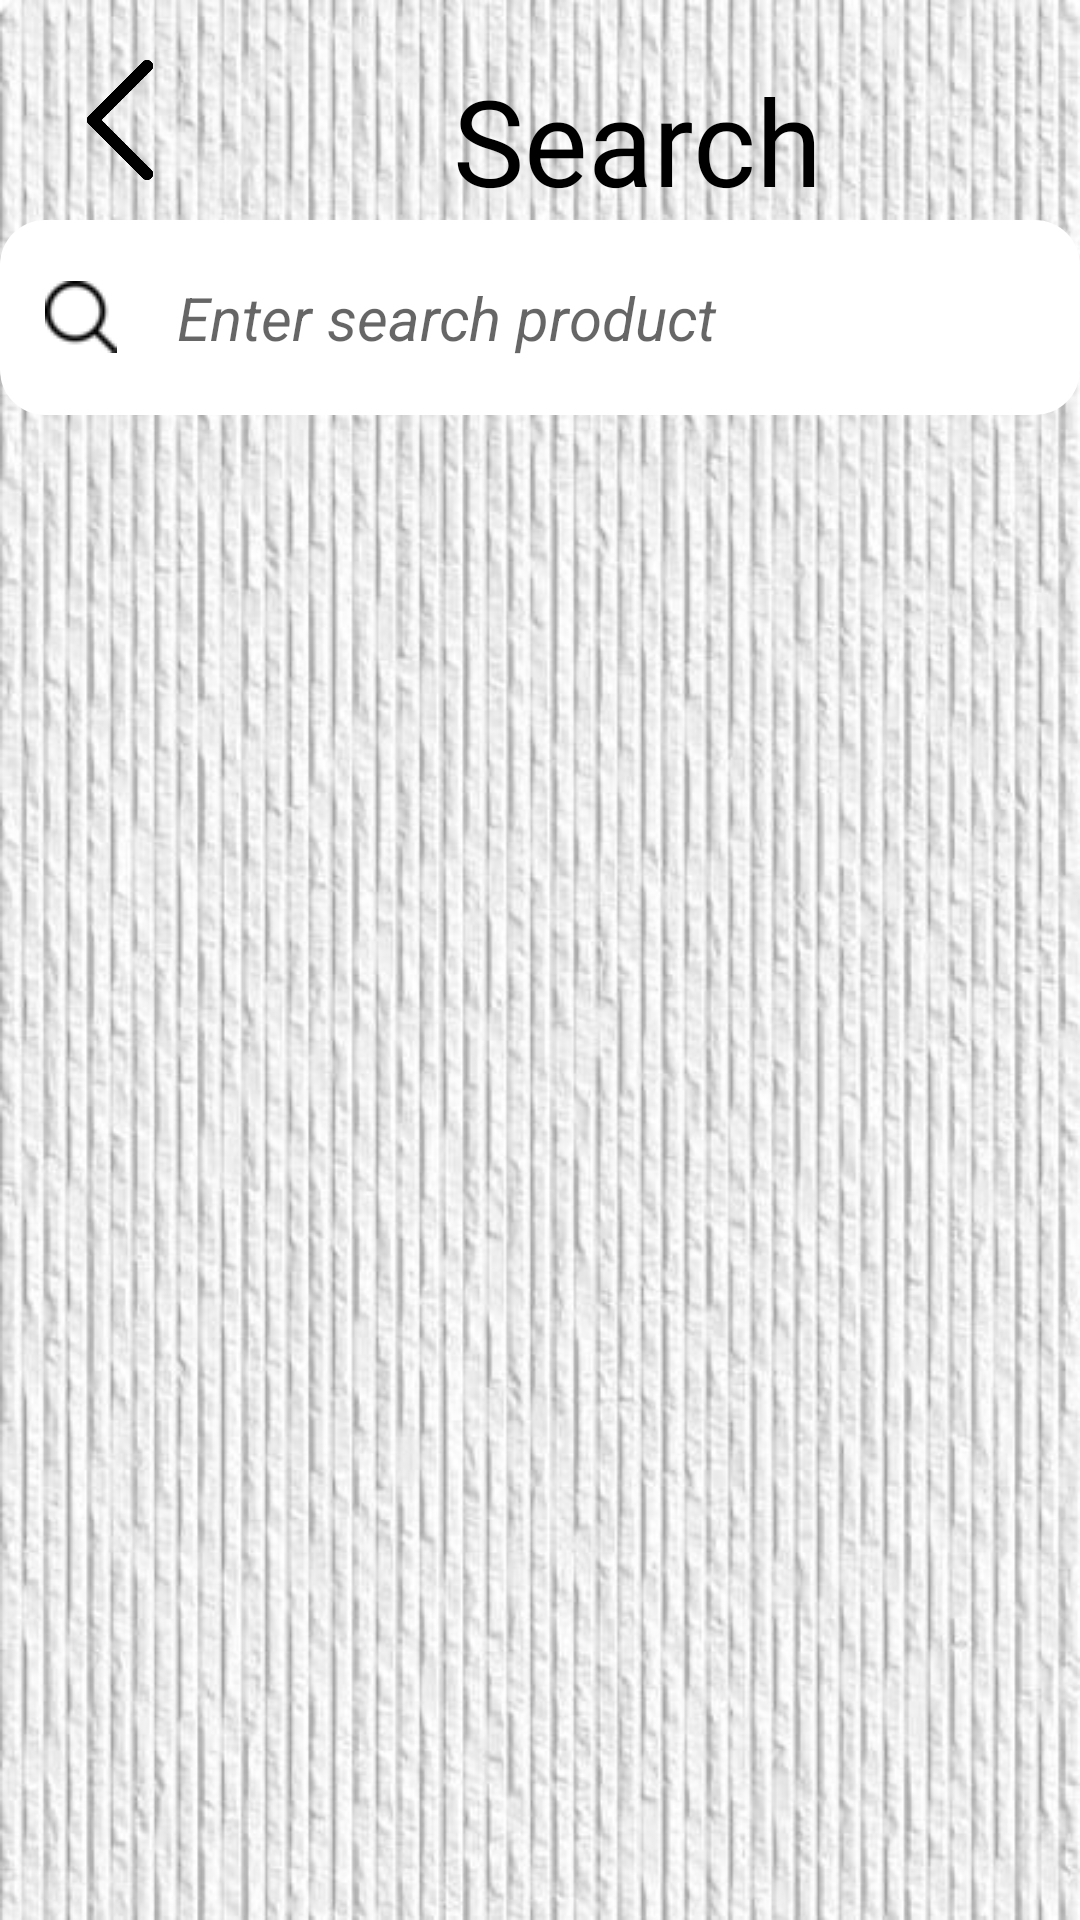

Layout XML and referenced resources for this Android screen:
<!-- AndroidManifest.xml: application theme Theme.Project_NabiShop -->
<!-- res/layout/activity_search.xml -->
<?xml version="1.0" encoding="utf-8"?>
<RelativeLayout xmlns:android="http://schemas.android.com/apk/res/android"
    xmlns:app="http://schemas.android.com/apk/res-auto"
    xmlns:tools="http://schemas.android.com/tools"
    android:layout_width="match_parent"
    android:layout_height="match_parent"
    tools:context=".search"
    android:background="@drawable/bg_timkiem">
    <LinearLayout
        android:id="@+id/header"
        android:layout_width="wrap_content"
        android:layout_height="wrap_content"
        android:layout_marginTop="20dp"
        android:layout_marginLeft="20dp">
        <FrameLayout
            android:id="@+id/btn_back_search"
            android:layout_width="wrap_content"
            android:layout_height="wrap_content">
            <ImageView
                android:layout_width="40dp"
                android:layout_height="40dp"
                android:src="@drawable/back"/>
        </FrameLayout>

        <TextView
            android:layout_width="305dp"
            android:layout_height="wrap_content"
            android:fontFamily="@font/lobsterregular"
            android:gravity="center"
            android:text="Search"
            android:textColor="@color/black"
            android:textSize="40dp" />
    </LinearLayout>

    <EditText
        android:id="@+id/edt_search"
        android:layout_width="365dp"
        android:layout_height="65dp"
        android:layout_below="@id/header"
        android:layout_centerHorizontal="true"
        android:background="@drawable/search"
        android:drawableLeft="@drawable/timkiem_24"
        android:drawablePadding="20dp"
        android:hint="Enter search product"
        android:textSize="20dp"
        android:textStyle="italic" />

    <ListView
        android:id="@+id/lv_sp"
        android:layout_width="match_parent"
        android:layout_height="690dp"
        android:layout_below="@id/edt_search"
        android:layout_marginTop="10dp" />
</RelativeLayout>
<!-- resources referenced by this layout -->
<resources>
  <color name="black">#FF000000</color>
  <!-- drawable back: png bitmap (drawable, 6310 bytes) -->
  <!-- drawable bg_timkiem: jpg bitmap (drawable, 79782 bytes) -->
  <!-- drawable search (drawable) -->
  <?xml version="1.0" encoding="utf-8"?>
  <shape xmlns:android="http://schemas.android.com/apk/res/android"
      android:shape="rectangle">
      <corners android:radius="15dp"/>
      <solid
          android:color="@color/white" >
      </solid>
      <padding
          android:left="15dp"
          android:right="15dp"
          android:top="10dp"
          android:bottom="10dp"/>
  
  </shape>
  <!-- drawable timkiem_24: png bitmap (drawable, 695 bytes) -->
  <style name="Theme.Project_NabiShop" parent="Theme.Design.Light.NoActionBar">
          
          <item name="colorPrimary">@color/purple_500</item>
          <item name="colorPrimaryVariant">@color/purple_700</item>
          <item name="colorOnPrimary">@color/white</item>
          
          <item name="colorSecondary">@color/teal_200</item>
          <item name="colorSecondaryVariant">@color/teal_700</item>
          <item name="colorOnSecondary">@color/black</item>
          
          <item name="android:statusBarColor" tools:targetApi="l">?attr/colorPrimaryVariant</item>
          
      </style>
  <color name="white">#FFFFFFFF</color>
  <color name="purple_500">#FF6200EE</color>
  <color name="purple_700">#FF3700B3</color>
  <color name="teal_200">#FF03DAC5</color>
  <color name="teal_700">#FF018786</color>
</resources>
